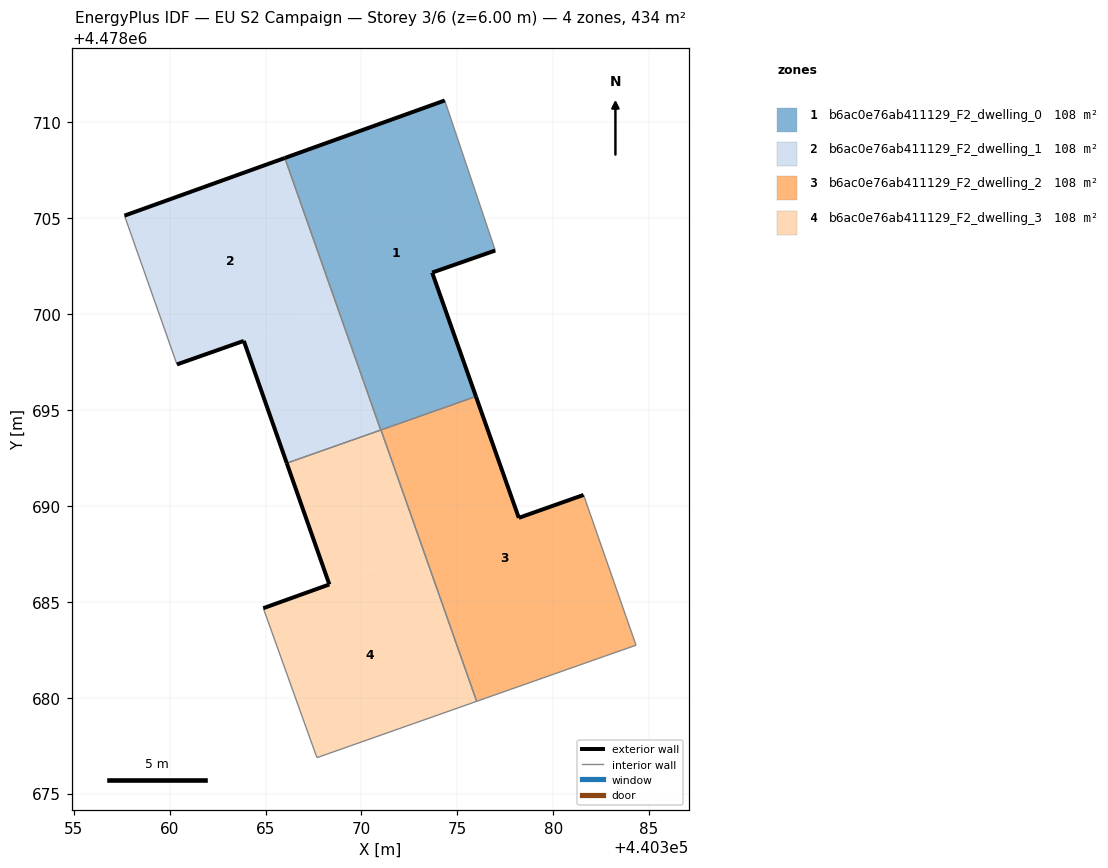
=== STOREY PLAN SPEC (per zone: floor XY polygon, exterior-wall plan segments, windows/doors) ===
zone 1: b6ac0e76ab411129_F2_dwelling_0  (108.3 m²)
  floor: (440375.97, 4478695.71) (440373.69, 4478702.17) (440376.98, 4478703.32) (440374.34, 4478711.15) (440366.01, 4478708.15) (440371.01, 4478693.96)
  floor: (440368.73, 4478700.43) (440366.01, 4478708.15) (440368.73, 4478700.42)
  floor: (440371.01, 4478693.96) (440366.01, 4478708.15) (440368.73, 4478700.43)
  exterior wall: (440366.01, 4478708.15) – (440374.34, 4478711.15)  [8.9 m]
  exterior wall: (440376.98, 4478703.32) – (440373.69, 4478702.17)  [3.5 m]
  exterior wall: (440373.69, 4478702.17) – (440375.97, 4478695.71)  [6.9 m]
  interior walls: 4
zone 2: b6ac0e76ab411129_F2_dwelling_1  (108.4 m²)
  floor: (440368.73, 4478700.42) (440366.01, 4478708.15) (440357.64, 4478705.14) (440360.38, 4478697.38) (440363.87, 4478698.61) (440363.83, 4478698.70)
  floor: (440371.01, 4478693.96) (440368.73, 4478700.42) (440363.84, 4478698.70) (440363.87, 4478698.61) (440366.11, 4478692.23)
  exterior wall: (440357.64, 4478705.14) – (440366.01, 4478708.15)  [8.9 m]
  exterior wall: (440366.11, 4478692.23) – (440363.87, 4478698.61)  [6.8 m]
  exterior wall: (440363.87, 4478698.61) – (440360.38, 4478697.38)  [3.7 m]
  interior walls: 3
zone 3: b6ac0e76ab411129_F2_dwelling_2  (108.5 m²)
  floor: (440382.68, 4478682.16) (440384.32, 4478682.74) (440381.58, 4478690.58) (440378.21, 4478689.38) (440375.98, 4478695.69) (440371.03, 4478693.94) (440376.01, 4478679.81)
  floor: (440375.98, 4478695.69) (440375.97, 4478695.71) (440371.02, 4478693.96) (440371.03, 4478693.94)
  exterior wall: (440375.97, 4478695.71) – (440378.21, 4478689.38)  [6.7 m]
  exterior wall: (440378.21, 4478689.38) – (440381.58, 4478690.58)  [3.6 m]
  interior walls: 5
zone 4: b6ac0e76ab411129_F2_dwelling_3  (108.4 m²)
  floor: (440376.00, 4478679.81) (440373.24, 4478687.63) (440367.15, 4478685.49) (440364.88, 4478684.67) (440367.63, 4478677.01) (440367.69, 4478676.88)
  floor: (440376.01, 4478679.81) (440371.02, 4478693.94) (440373.24, 4478687.63)
  floor: (440373.24, 4478687.63) (440371.01, 4478693.96) (440366.11, 4478692.23) (440368.33, 4478685.91) (440367.15, 4478685.49)
  floor: (440376.01, 4478679.81) (440371.02, 4478693.96) (440372.65, 4478689.33) (440371.02, 4478693.94)
  exterior wall: (440364.88, 4478684.67) – (440368.33, 4478685.91)  [3.7 m]
  exterior wall: (440368.33, 4478685.91) – (440366.11, 4478692.23)  [6.7 m]
  interior walls: 6

=== DERIVED (storey summary) ===
Building: EU S2 Campaign
Storey: 3 of 6  (floor level z = 6.00 m)
Storey gross floor area: 433.6 m²
Zones on this storey: 4
  - b6ac0e76ab411129_F2_dwelling_0: floor 108.3 m²; exterior wall 19.2 m (57.6 m²); WWR 0.0%
  - b6ac0e76ab411129_F2_dwelling_1: floor 108.4 m²; exterior wall 19.3 m (58.0 m²); WWR 0.0%
  - b6ac0e76ab411129_F2_dwelling_2: floor 108.5 m²; exterior wall 10.3 m (30.9 m²); WWR 0.0%
  - b6ac0e76ab411129_F2_dwelling_3: floor 108.4 m²; exterior wall 10.4 m (31.1 m²); WWR 0.0%
Zone adjacency (shared interzone walls):
  - b6ac0e76ab411129_F2_dwelling_0 ↔ b6ac0e76ab411129_F2_dwelling_1
  - b6ac0e76ab411129_F2_dwelling_0 ↔ b6ac0e76ab411129_F2_dwelling_2
  - b6ac0e76ab411129_F2_dwelling_0 ↔ b6ac0e76ab411129_F2_dwelling_3
  - b6ac0e76ab411129_F2_dwelling_1 ↔ b6ac0e76ab411129_F2_dwelling_3
  - b6ac0e76ab411129_F2_dwelling_2 ↔ b6ac0e76ab411129_F2_dwelling_3